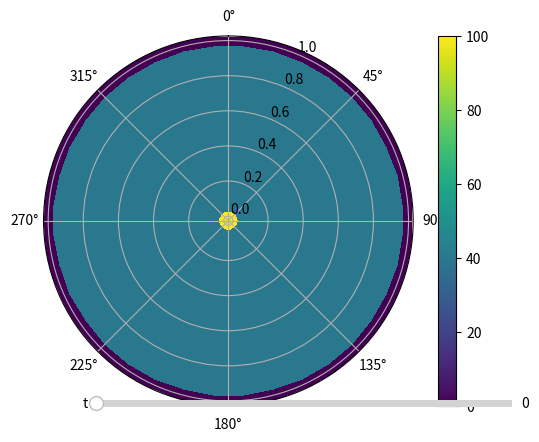

Python code for this plot:
import numpy as np
import matplotlib.pyplot as plt
from matplotlib.widgets import Slider

Nr = 20
Ntheta = 36
N = Nr * Ntheta
Tmax = 10000

i = j = 0
dr = 1/(Nr-1)
dtheta = 2*np.pi/Ntheta #### ??? 2*np.pi
D = 1
dt = 0.1 * min(dr**2, (dr*dtheta)**2) / D #min(dr**2 / (4 * D), dtheta**2 / (4 * D)) ## FROM VIDEO
u = np.zeros([Nr, Ntheta]) + 40

## BOUNDARY CONDITIONS

## USING ARRAY
u[0, :] = 100 ## TOP ROW IS CENTRE POINT
#u[Nr-1, :] = 100
u[Nr-1, :] = 0 ## TOP ROW IS CENTRE POINT

## ADD FUNCTION TRANSLATING BOUNDARY CONDITIONS FROM POLAR COORDS TO ARRAY

data = [u.copy()]

for iteration in range(Tmax):
    u_arr = u.copy()
    
    ##

    for i in range(1,Nr-1):
        for j in range(1,Ntheta-1):
            dr_term = (1/(i*dr*dr)) * (((i*dr + dr/2) * ((u_arr[i+1,j] - u_arr[i,j])/dr)) - ((i*dr - dr/2) * ((u_arr[i,j] - u_arr[i-1,j])/dr)))
            dtheta_term = ((u_arr[i,j+1]) - 2*u_arr[i,j] + u_arr[i,j-1]) / ((i*dr)**2 * (dtheta**2))
            u[i,j] = u_arr[i,j] + (D * dt * (dr_term + dtheta_term))
        
        #wrap around
        #j=0
        dr_term = (1/(i*dr*dr)) * (((i*dr + dr/2) * ((u_arr[i+1,0] - u_arr[i,0])/dr)) - ((i*dr - dr/2) * ((u_arr[i,0] - u_arr[i-1,0])/dr)))
        u[i,0] = u_arr[i,0] + (D * dt * (dr_term + ((u_arr[i,1]) - 2*u_arr[i,0] + u_arr[i,Ntheta-1]) / ((i*dr)**2 * (dtheta**2))))
        #j=Ntheta-1
        dr_term = (1/(i*dr*dr)) * (((i*dr + dr/2) * ((u_arr[i+1,Ntheta-1] - u_arr[i,Ntheta-1])/dr)) - ((i*dr - dr/2) * ((u_arr[i,Ntheta-1] - u_arr[i-1,Ntheta-1])/dr)))
        u[i,Ntheta-1] = u_arr[i,Ntheta-1] + (D * dt * (dr_term + ((u_arr[i,0]) - 2*u_arr[i,Ntheta-1] + u_arr[i,Ntheta-2]) / ((i*dr)**2 * (dtheta**2))))

    data.append(u.copy()) 


print("calculations done")


fig, ax = plt.subplots(subplot_kw=dict(projection='polar'))
ax.set_theta_zero_location("N")
ax.set_theta_direction(-1)

theta = np.arange(Ntheta) * dtheta
r = np.arange(Nr) * dr
thetas, rs = np.meshgrid(theta, r)
pcm = ax.pcolormesh(thetas, rs, data[0], shading="auto", vmin=0)
plt.colorbar(pcm, ax=ax)

sliderax = fig.add_axes([0.25, 0.1, 0.65, 0.03])
slider = Slider(ax=sliderax, label="t", valmin=0, valmax=Tmax, valinit=0) #0

def updateplot(var):
    idx = int((slider.val/Tmax) * (len(data)-1))
    pcm.set_array(data[idx].ravel())
    ax.set_title("Distribution at t: {:.3f} [s].".format(slider.val))

slider.on_changed(updateplot)
plt.show()
